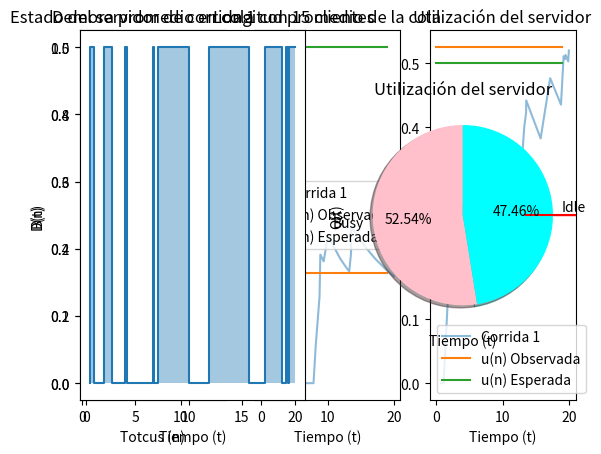

This chart was generated by the following Python code:
import random 
import math 
import matplotlib.pyplot as plt
import statistics as stats
import numpy as np
import collections


util_corridas=[]
avgniq_corridas=[]
avgdel_corridas=[]
time_corridas=[]

def expon(lambda_):  #procedimiento de tp anterior para calcular num con dist exponencial
    r = random.random()
    esp=1/lambda_
    x = (-esp * math.log(r))
    return x


def init(): #metodo de inicialización de variables
    global time,niq, tlevnt,numcus,totdel,aniq,autil,server,tne,marrvt, qlimit, nevnts, tarrvl, totcus, mservt, busy, idle, avgniq_acum, util_acum, numcus_acum, time_acum, avgdel_acum, server_acum, niq_acum

    qlimit=100000000 #mismo parametro para infinito de los evento 

    tarrvl=[]#[0]*100 #TIEMPO DE ARRIBO DE CLIENTES A COLA. SOLO TIENE LOS TIEMPOS DE LOS QUE ESTÁN EN COLA. trabajado como pila en python con append al final para agregar y pop(0) para quitar el first in

    tne=[0, 0, 0] #TIEMPO DEL SIGUIENTE EVENTO DE TIPO 1 O 2-AGREGAMOS EVENTO 0 PARA USAR DIRECTAMENTE INDICES 1 Y 2

    marrvt, mservt, totcus=1,2,15 #LAMBDA LLEGADA ENTREARRIBOS, MEDIA TIEMPO DE SERVICIO, TOTAL DE DEMORAS DE CLIENTES P QUE FINALICE EL SISTEMA

    nevnts=2 #NUMERO DE TIPOS DE EVENTOS
    busy=1 
    idle=0 
    time_acum=[]
    util_acum=[]
    avgniq_acum=[]
    numcus_acum=[]
    avgdel_acum=[]
    niq_acum=[]
    server_acum=[]
    time=0
    niq=0 #NUMERO DE CLIENTES ACTUALMENTE EN COLA
    tlevnt=0 #TIEMPO DEL ULTIMO EVENTO
    numcus=0 # CLIENTES QUE COMPLETARON DEMORA
    totdel=0 #TOTAL DE DEMORAS COMPLETADAS
    aniq=0 #AREA DEBAJO DE Q(T)
    autil=0 #AREA DEBAJO DE B(T)
    server=idle
    t=time + expon(marrvt)
    tne[1]= t #inicializo los tiempos de cada tipo de evento
    tne[2]=10**30
    print (tne[0],' ',tne[1], ' ', tne[2])

def timing():
    global mintne, next_, tne, time,nevnts
    mintne= 10**29 #MINIMO TIEMPO DEL SIGUIENTE EVENTO
    next_ = 0 #Next almacena 0 si no hay otro evento, o 1 o 2 dependiendo el mintne. si es 0, pasa por el if de lista de eventos vacíos
    stop=0
    for i in range(1,nevnts+1):
        if (tne[i]<mintne):
            mintne=tne[i]
            next_= i
    if (next_ == 0): #verifico que lista de eventos no esté vacía
        print('Lista vacia en tiempo{0}'.format(time))
        stop=1
    if (stop==0): time = mintne #linea que se ejecuta si la lista de eventos no está vacía. no tiene que irse acumulando (ver h en arrive)
    return stop

def arrive():
    global tne, time, marrvt, server, delay, totdel, numcus, mservt, niq
    h=time + expon(marrvt) #time es el reloj, a ese tiempo le sumo un tiempo exponencial de siguiente evento llegada. por eso el reloj no se acumula, ya se acumula acá en cada arrival o en departure
    tne[1]=h
    #print ('tiempo de los siguientes eventos',tne[0],' ',tne[1], ' ', tne[2])
    if (server == busy): #mientras el servidor está ocupado no actualizo el tiempo de departure
        niq=niq+1 #nro clientes en cola
        #if que no va
        a=time
        tarrvl.append(a) #guardo en los tiempos de arribos el tiempo de este cliente. tarrvl[niq-1]= a, otra opcion, niq-1 así guarda desde posicion 0. podría ser con append 
        #print('Servidor ocupado. Tiempos de proximos arrivos en cola tamaño {0}: {1}'.format(niq, tarrvl))
    else:
        delay=0 #esta linea y la siguiente están sólo para entender mejor el programa pero no modifican nada
        totdel= totdel + delay
        numcus=numcus+1 #nº de clientes que completaron demora
        server=busy
        c=time + expon(mservt) #igual que h. le defino la demora que tendrá este cliente
        tne[2]=c
    #print ('tiempo sgtes eventos 2:', tne[0],' ',tne[1], ' ', tne[2]) 
        
    
def depart():
    global niq,server,tne,totdel,delay,tarrvl,numcus,mservt
    #print("Clientes en cola: ", niq)
    if (niq==0): #no hay clientes en cola
        server =idle
        tne[2]=10**30
        #print ('sin clientes en cola. tiempo de los siguientes eventos',tne[0],' ',tne[1], ' ', tne[2])
    else:
        niq=niq-1
        prox_cli_cola=tarrvl.pop(0)
        delay = time - prox_cli_cola #sumo la demora del 1er cliente q entró a la cola cuyo tiempo en tarravl guardamos en 0 (niq-1). tarrvl[1]
        totdel=totdel + delay
        #print('Clientes en cola {0}. demora: {1}, tiempo arrival[0]: {2}'.format(niq, delay, prox_cli_cola))
        numcus=numcus+1
        l=time + expon(mservt)
        tne[2]= l
        #print('Tiempos proximos de arrivos en cola: ', tarrvl) 
        #print('tiempo sgtes eventos 2:', tne[0],' ',tne[1], ' ', tne[2])


def report():
    global avgdel, avgniq,numcus,time,aniq,totdel,autil,util
    avgdel=totdel/numcus
    avgniq=aniq/time 
    util=autil/time
    util_corridas.append(util)
    avgdel_corridas.append(avgdel)
    avgniq_corridas.append(avgniq) 
    time_corridas.append(time)
    print('Cantidad de clientes que completaron demora: ', numcus) #para verificar
    print('Demora promedio del cliente en cola: {0}'.format(avgdel))
    print('Numero promedio del cliente en cola: {0}'.format(avgniq))
    print('Utilizacion del Servidor: {0}'.format(util))
    print('Tiempo que finaliza la simulacion: {0}'.format(time))

def uptavg():
    global tsle, time, tlevnt, niq, aniq, autil, server, totdel, numcus, avgdel_acum, server_acum, niq_acum
    tsle = time - tlevnt #tiempo desde el ultimo evento 
    tlevnt=time
    avgniq_acum.append(aniq/time) #seria hacer el report en cada vuelta
    util_acum.append(autil/time)#seria hacer el report en cada vuelta
    if(numcus==0): avgdel_acum.append(0)
    if(numcus!=0): avgdel_acum.append(totdel/numcus)
    numcus_acum.append(numcus)
    time_acum.append(time)
    server_acum.append(server)
    niq_acum.append(niq)
    aniq = aniq+(niq*tsle)
    autil = autil+ (server*tsle)


repes=1 #define cuantas corridas comparamos
for i in range(0, repes):
    init()  
    print ("Tiempo medio entre arrivos(minutos): ",marrvt,'//Tiempo medio de servicio(minutos): ', mservt,'//Número de demoras de clientes p finalizar: ', totcus)
    while(numcus<totcus): #verifico que no pase el límite fijado
        stop= timing()
        if (stop==0): #cola de eventos NO vacía
            uptavg()
            if (next_==1):
                #print('ARRIVE ')
                arrive()
            elif(next_==2):
                #print('DEPART')
                depart()
        elif(stop==1): #cola de eventos vacía
            break
    report()
    plt.subplot(131)
    plt.plot(numcus_acum, avgdel_acum, label="Corrida {0}".format(i+1), alpha=0.5)
    plt.subplot(132)
    plt.plot(time_acum, avgniq_acum, label="Corrida {0}".format(i+1), alpha=0.5)
    plt.subplot(133)
    plt.plot(time_acum, util_acum, label="Corrida {0}".format(i+1), alpha=0.5)
    

#PROMEDIO DE PROMEDIOS
wq= 0.5 #d(n)
p= 0.5 #u(n)
lq= 0.5 #q(n)
x1=range(0, totcus)  
plt.subplot(131)
plt.plot(x1, [np.mean(avgdel_corridas) for i in x1], label="d(n) Observada")
plt.plot(x1, [wq for i in x1], label="d(n) Esperada")#por calcu
plt.xlabel("Totcus (n)")
plt.ylabel("D(n)")
plt.title("Demora promedio en cola")
plt.legend()

x=range(0, round(max(time_corridas)))
plt.subplot(132)
plt.plot(x, [np.mean(avgniq_corridas) for i in x], label="q(n) Observada")
plt.plot(x, [0.5 for i in x], label="q(n) Esperada")
plt.xlabel("Tiempo (t)")
plt.ylabel("Q(t)")
plt.title("Longitud promedio de la cola")
plt.legend()

plt.subplot(133)
plt.plot(x, [np.mean(util_corridas) for i in x], label="u(n) Observada")
plt.plot(x, [p for i in x], label="u(n) Esperada")
plt.xlabel("Tiempo (t)")
plt.ylabel("B(t)")
plt.title("Utilización del servidor")
plt.legend()
plt.show()



plt.subplot(121)
plt.step(time_acum, server_acum)
plt.fill_between(time_acum,server_acum, step="pre", alpha=0.4)
plt.title("Estado del servidor de corrida {0} con {1} clientes".format(i+1, totcus))
plt.xlabel("Tiempo (t)")
plt.ylabel("B(t)")

plt.subplot(122)
plt.step(time_acum, niq_acum, color="r")
plt.fill_between(time_acum,niq_acum, step="pre", alpha=0.4, color='r')
plt.title("Variación de la longitud de la cola de corrida {0} con {1} clientes".format(i+1, totcus))
plt.xlabel("Tiempo (t)")
plt.ylabel("Q(t)")
plt.show()

porc=np.mean(util_corridas)*100
print ("\nPROMEDIO DE PROMEDIOS:\nDemora promedio en cola d(n): ",np.mean(avgdel_corridas),'\nLongitud promedio en cola q(n): ', np.mean(avgniq_corridas),'\nUtilización del servidor u(n): %.2f ' % (porc), '%')
plt.pie([porc, 100-porc], labels=['Busy', 'Idle'], autopct='%.2f%%', shadow=True, startangle=90, colors=['pink', 'cyan'])
plt.title("Utilización del servidor")
plt.show()
